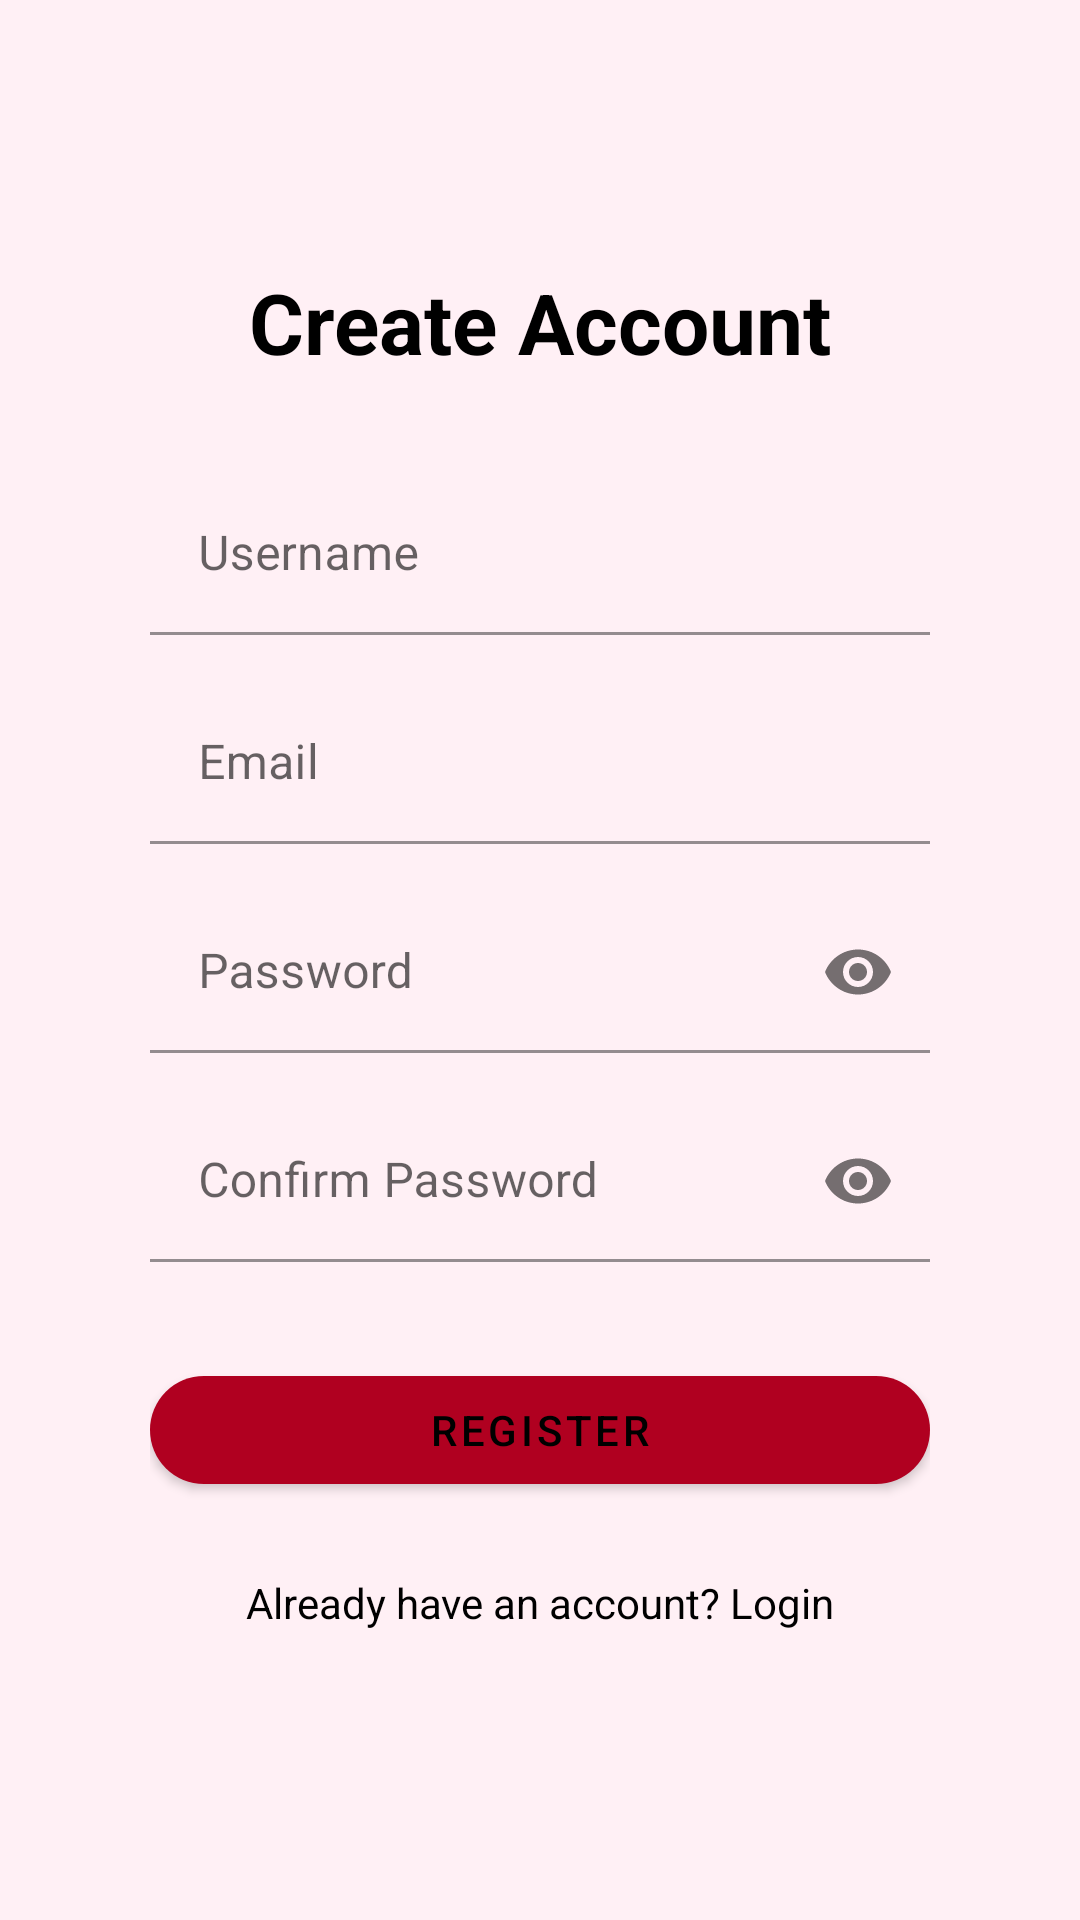

Write the Android layout XML for this screen, with the resource values it uses.
<!-- AndroidManifest.xml: application theme Theme.SmartWaro -->
<!-- res/layout/activity_register.xml -->
<?xml version="1.0" encoding="utf-8"?>
<androidx.constraintlayout.widget.ConstraintLayout
    xmlns:android="http://schemas.android.com/apk/res/android"
    xmlns:app="http://schemas.android.com/apk/res-auto"
    android:layout_width="match_parent"
    android:layout_height="match_parent"
    android:background="@color/background_app_pastel">

    <LinearLayout
        android:layout_width="0dp"
        android:layout_height="wrap_content"
        android:orientation="vertical"
        android:padding="32dp"
        app:layout_constraintBottom_toBottomOf="parent"
        app:layout_constraintEnd_toEndOf="parent"
        app:layout_constraintStart_toStartOf="parent"
        app:layout_constraintTop_toTopOf="parent"
        app:layout_constraintWidth_percent="0.9">

        <TextView
            android:layout_width="match_parent"
            android:layout_height="wrap_content"
            android:text="Create Account"
            android:textColor="@android:color/black"
            android:textSize="28sp"
            android:textStyle="bold"
            android:layout_marginBottom="32dp"
            android:gravity="center"/>

        <com.google.android.material.textfield.TextInputLayout
            android:id="@+id/usernameLayout"
            android:layout_width="match_parent"
            android:layout_height="wrap_content"
            android:layout_marginBottom="16dp"
            app:boxBackgroundMode="filled"
            app:boxBackgroundColor="#333333"
            app:boxStrokeColor="@android:color/black"
            app:hintTextColor="@android:color/black"
            app:boxStrokeWidth="1dp"
            style="@style/Widget.MaterialComponents.TextInputLayout.OutlinedBox">

            <com.google.android.material.textfield.TextInputEditText
                android:id="@+id/username"
                android:layout_width="match_parent"
                android:layout_height="wrap_content"
                android:hint="Username"
                android:textColor="@android:color/black"
                android:textColorHint="#888888"
                android:inputType="text"
                android:background="@android:color/transparent"
                android:paddingTop="16dp"
                android:paddingBottom="16dp"/>
        </com.google.android.material.textfield.TextInputLayout>

        <com.google.android.material.textfield.TextInputLayout
            android:id="@+id/emailLayout"
            android:layout_width="match_parent"
            android:layout_height="wrap_content"
            android:layout_marginBottom="16dp"
            app:boxBackgroundMode="filled"
            app:boxBackgroundColor="#333333"
            app:boxStrokeColor="@android:color/black"
            app:hintTextColor="@android:color/black"
            app:boxStrokeWidth="1dp"
            style="@style/Widget.MaterialComponents.TextInputLayout.OutlinedBox">

            <com.google.android.material.textfield.TextInputEditText
                android:id="@+id/email"
                android:layout_width="match_parent"
                android:layout_height="wrap_content"
                android:hint="Email"
                android:textColor="@android:color/black"
                android:textColorHint="#888888"
                android:inputType="textEmailAddress"
                android:background="@android:color/transparent"
                android:paddingTop="16dp"
                android:paddingBottom="16dp"/>
        </com.google.android.material.textfield.TextInputLayout>

        <com.google.android.material.textfield.TextInputLayout
            android:id="@+id/passwordLayout"
            android:layout_width="match_parent"
            android:layout_height="wrap_content"
            android:layout_marginBottom="16dp"
            app:passwordToggleEnabled="true"
            app:boxBackgroundMode="filled"
            app:boxBackgroundColor="#333333"
            app:boxStrokeColor="@android:color/black"
            app:hintTextColor="@android:color/black"
            app:boxStrokeWidth="1dp"
            style="@style/Widget.MaterialComponents.TextInputLayout.OutlinedBox">

            <com.google.android.material.textfield.TextInputEditText
                android:id="@+id/password"
                android:layout_width="match_parent"
                android:layout_height="wrap_content"
                android:hint="Password"
                android:textColor="@android:color/black"
                android:textColorHint="#888888"
                android:inputType="textPassword"
                android:background="@android:color/transparent"
                android:paddingTop="16dp"
                android:paddingBottom="16dp"/>
        </com.google.android.material.textfield.TextInputLayout>

        <com.google.android.material.textfield.TextInputLayout
            android:id="@+id/confirmPasswordLayout"
            android:layout_width="match_parent"
            android:layout_height="wrap_content"
            android:layout_marginBottom="16dp"
            app:passwordToggleEnabled="true"
            app:boxBackgroundMode="filled"
            app:boxBackgroundColor="#333333"
            app:boxStrokeColor="@android:color/black"
            app:hintTextColor="@android:color/black"
            app:boxStrokeWidth="1dp"
            style="@style/Widget.MaterialComponents.TextInputLayout.OutlinedBox">

            <com.google.android.material.textfield.TextInputEditText
                android:id="@+id/confirmPassword"
                android:layout_width="match_parent"
                android:layout_height="wrap_content"
                android:hint="Confirm Password"
                android:textColor="@android:color/black"
                android:textColorHint="#888888"
                android:inputType="textPassword"
                android:background="@android:color/transparent"
                android:paddingTop="16dp"
                android:paddingBottom="16dp"/>
        </com.google.android.material.textfield.TextInputLayout>

        <ProgressBar
            android:id="@+id/progressBar"
            android:layout_width="wrap_content"
            android:layout_height="wrap_content"
            android:visibility="gone"
            android:layout_gravity="center"
            android:indeterminateTint="@android:color/black"/>

        <com.google.android.material.button.MaterialButton
            android:id="@+id/registerButton"
            android:layout_width="match_parent"
            android:layout_height="wrap_content"
            android:text="Register"
            android:layout_marginTop="16dp"
            app:backgroundTint="@color/background_app"
            app:cornerRadius="30dp"
            android:textColor="@color/black"/>

        <TextView
            android:id="@+id/loginLink"
            android:layout_width="match_parent"
            android:layout_height="wrap_content"
            android:text="Already have an account? Login"
            android:textColor="@android:color/black"
            android:gravity="center"
            android:layout_marginTop="16dp"
            android:padding="8dp"/>

    </LinearLayout>
</androidx.constraintlayout.widget.ConstraintLayout>
<!-- resources referenced by this layout -->
<resources>
  <color name="background_app">#B00020</color>
  <color name="background_app_pastel">#FFF0F5</color>
  <color name="black">#FF000000</color>
  <style name="Theme.SmartWaro" parent="Theme.MaterialComponents.DayNight.DarkActionBar">
          
          <item name="colorPrimary">@color/purple_500</item>
          <item name="colorPrimaryVariant">@color/purple_700</item>
          <item name="colorOnPrimary">@color/white</item>
          
          <item name="colorSecondary">@color/teal_200</item>
          <item name="colorSecondaryVariant">@color/teal_700</item>
          <item name="colorOnSecondary">@color/black</item>
          
          <item name="android:statusBarColor">?attr/colorPrimaryVariant</item>
          
      </style>
  <color name="purple_500">#6200EE</color>
  <color name="purple_700">#3700B3</color>
  <color name="white">#FFFFFFFF</color>
  <color name="teal_200">#03DAC5</color>
  <color name="teal_700">#018786</color>
</resources>
